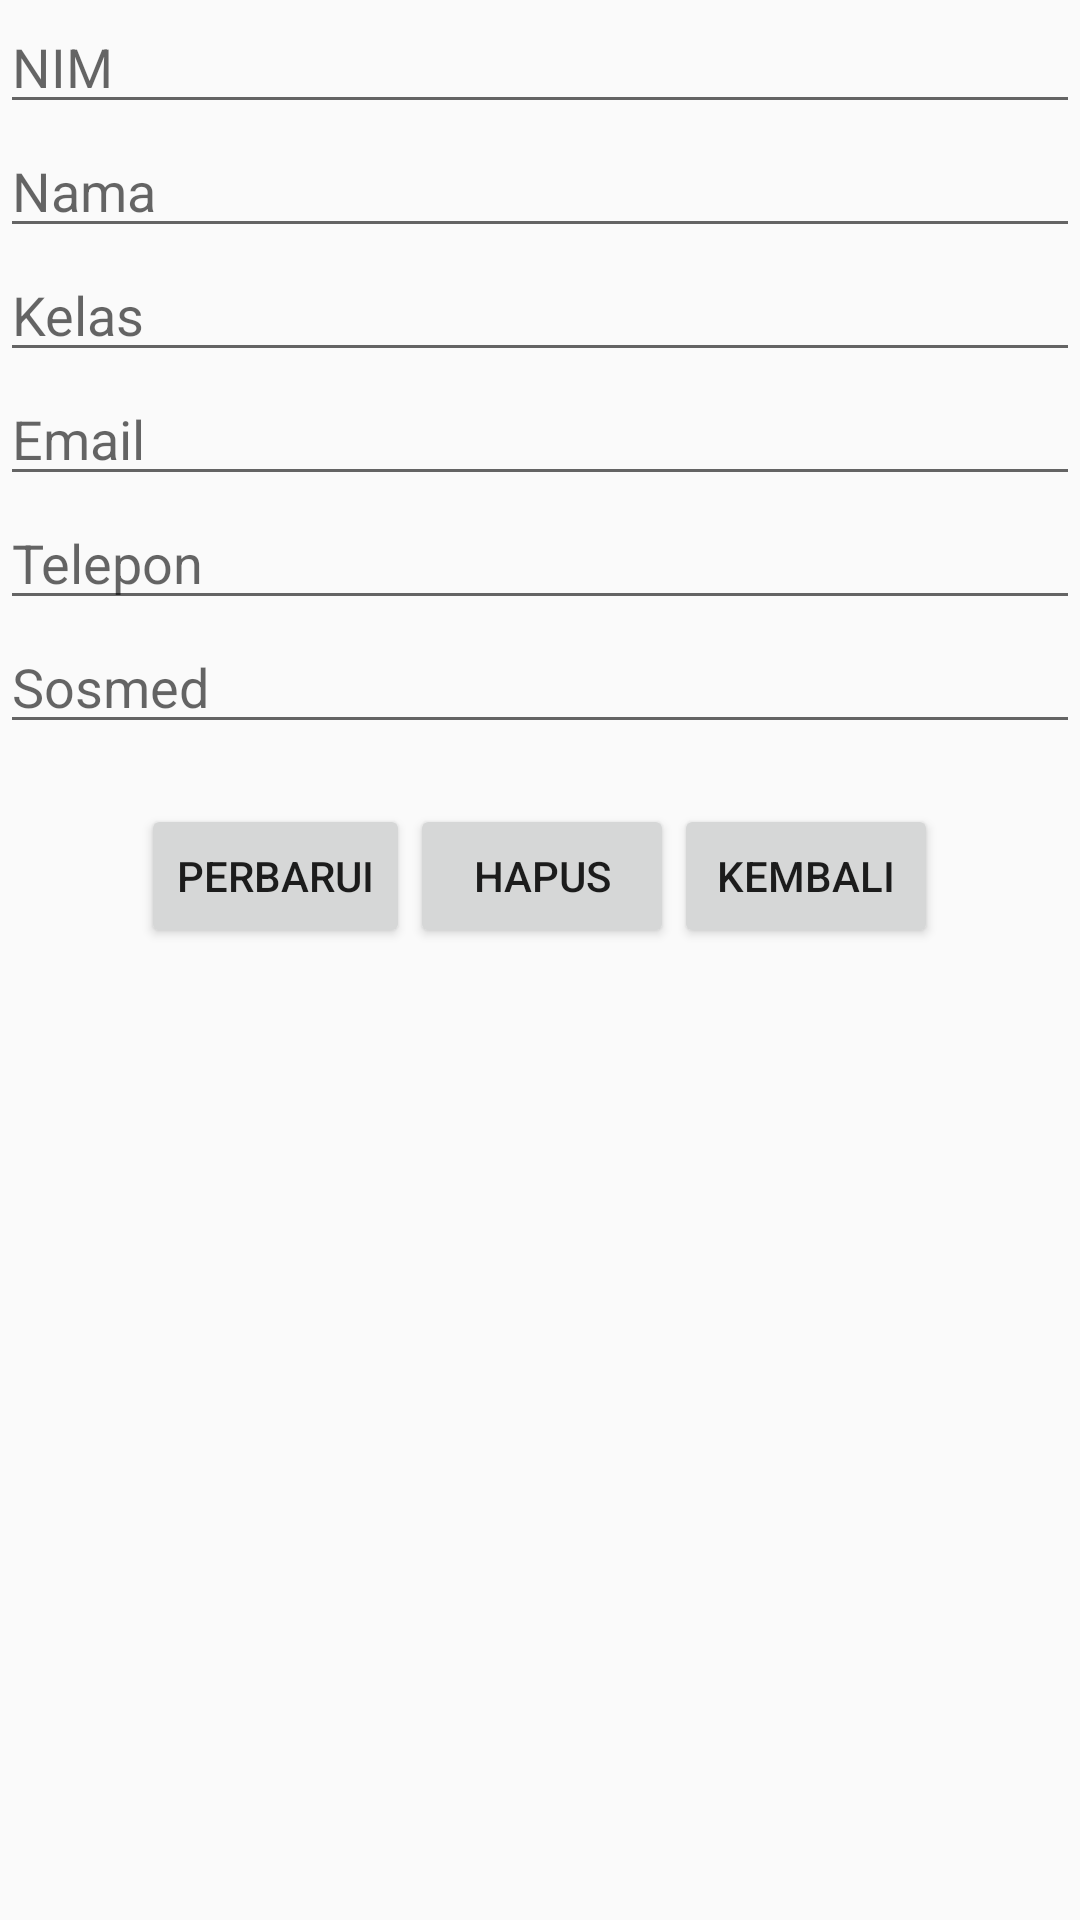

Produce the Android XML layout that renders to this screen, including the resource entries it uses.
<!-- AndroidManifest.xml: application theme AppTheme -->
<!-- res/layout/activity_detail.xml -->
<?xml version="1.0" encoding="utf-8"?>
<RelativeLayout
    xmlns:android="http://schemas.android.com/apk/res/android"
    xmlns:app="http://schemas.android.com/apk/res-auto"
    xmlns:tools="http://schemas.android.com/tools"
    android:layout_width="match_parent"
    android:layout_height="match_parent"
    android:layout_margin="10dp"
    tools:context=".DetailActivity">

    <EditText
        android:id="@+id/etNim"
        android:layout_width="match_parent"
        android:layout_height="wrap_content"
        android:hint="NIM"
        android:inputType="number"/>

    <EditText
        android:layout_below="@id/etNim"
        android:id="@+id/etNama"
        android:layout_width="match_parent"
        android:layout_height="wrap_content"
        android:hint="Nama"
        android:inputType="textPersonName"/>

    <EditText
        android:layout_below="@id/etNama"
        android:id="@+id/etKelas"
        android:layout_width="match_parent"
        android:layout_height="wrap_content"
        android:hint="Kelas"
        android:inputType="textPersonName"/>

    <EditText
        android:layout_below="@id/etKelas"
        android:id="@+id/etEmail"
        android:layout_width="match_parent"
        android:layout_height="wrap_content"
        android:hint="Email"
        android:inputType="textPersonName"/>

    <EditText
        android:layout_below="@id/etEmail"
        android:id="@+id/etTelepon"
        android:layout_width="match_parent"
        android:layout_height="wrap_content"
        android:hint="Telepon"
        android:inputType="textPersonName"/>

    <EditText
        android:layout_below="@id/etTelepon"
        android:id="@+id/etSosmed"
        android:layout_width="match_parent"
        android:layout_height="wrap_content"
        android:hint="Sosmed"
        android:inputType="textPersonName"/>

    <LinearLayout
        android:layout_below="@id/etSosmed"
        android:layout_width="wrap_content"
        android:layout_height="wrap_content"
        android:orientation="horizontal"
        android:layout_marginTop="20dp"
        android:layout_centerHorizontal="true">

        <Button
            android:id="@+id/btnUpdate"
            android:layout_width="wrap_content"
            android:layout_height="wrap_content"
            android:text="Perbarui"/>

        <Button
            android:id="@+id/btnHapus"
            android:layout_width="wrap_content"
            android:layout_height="wrap_content"
            android:text="Hapus"/>

        <Button
            android:id="@+id/btnCancel"
            android:layout_width="wrap_content"
            android:layout_height="wrap_content"
            android:text="Kembali"/>

    </LinearLayout>

</RelativeLayout>
<!-- resources referenced by this layout -->
<resources>
  <style name="AppTheme" parent="Theme.AppCompat.Light.NoActionBar">
          
          <item name="colorPrimary">@color/colorPrimary</item>
          <item name="colorPrimaryDark">@color/colorPrimaryDark</item>
          <item name="colorAccent">@color/colorAccent</item>
      </style>
  <color name="colorPrimary">#1c223c</color>
  <color name="colorPrimaryDark">#1c223c</color>
  <color name="colorAccent">#FF4081</color>
</resources>
